Labelled photos from "dataset", an image-classification folder in bhavyatadvi/smartcitizenhubfinal. The possible labels are: garbage, graffiti, streetlight.

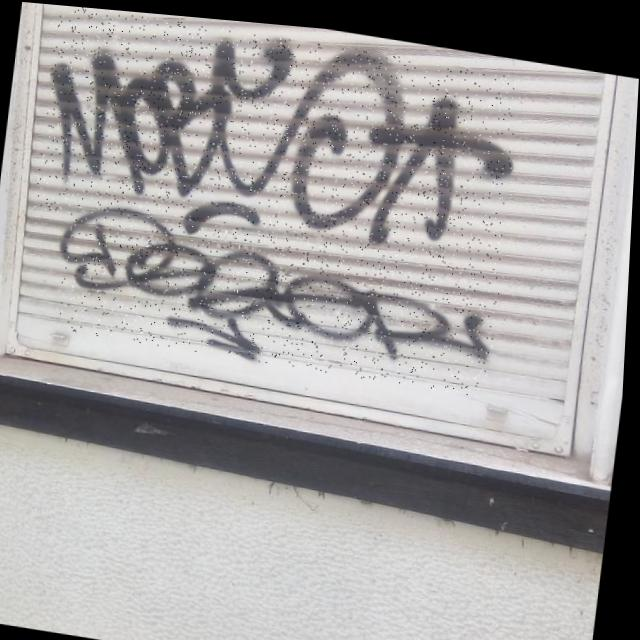
Label: graffiti

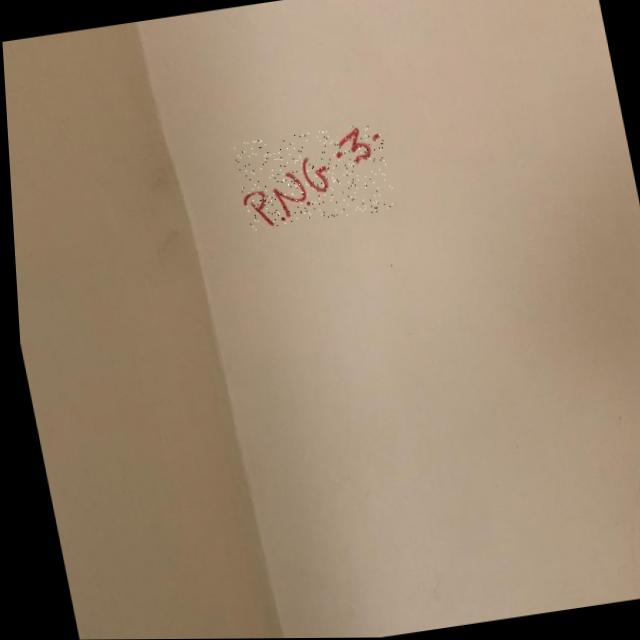
Label: graffiti

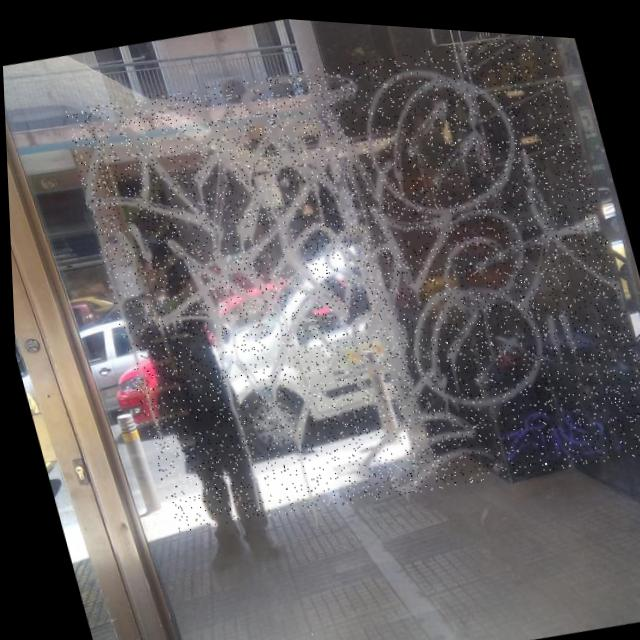
Label: graffiti

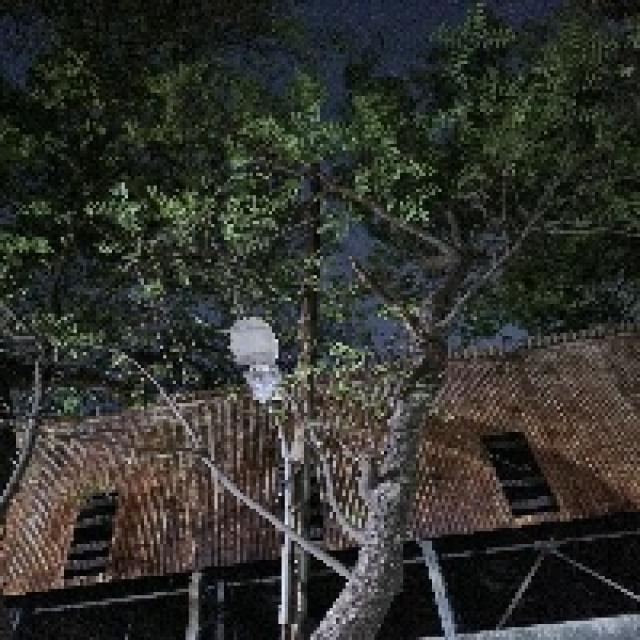
Label: streetlight

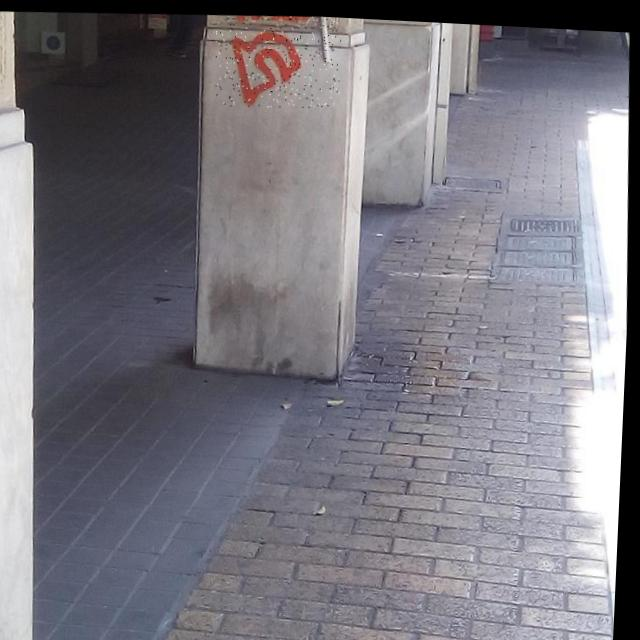
Label: graffiti

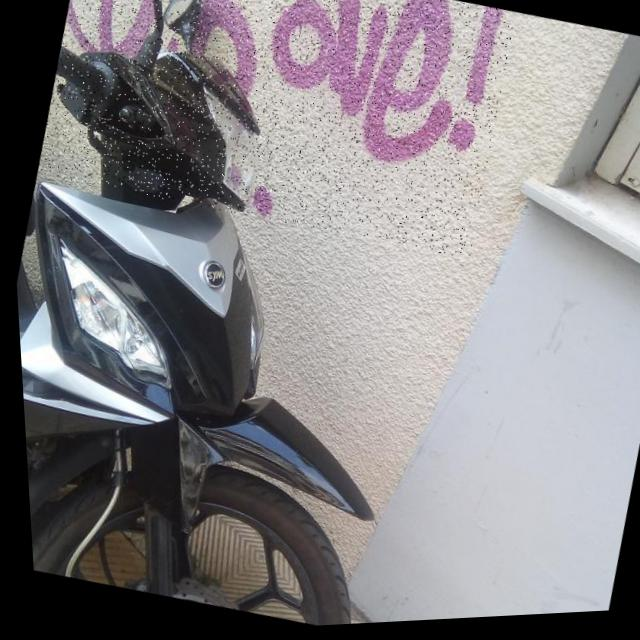
Label: graffiti
